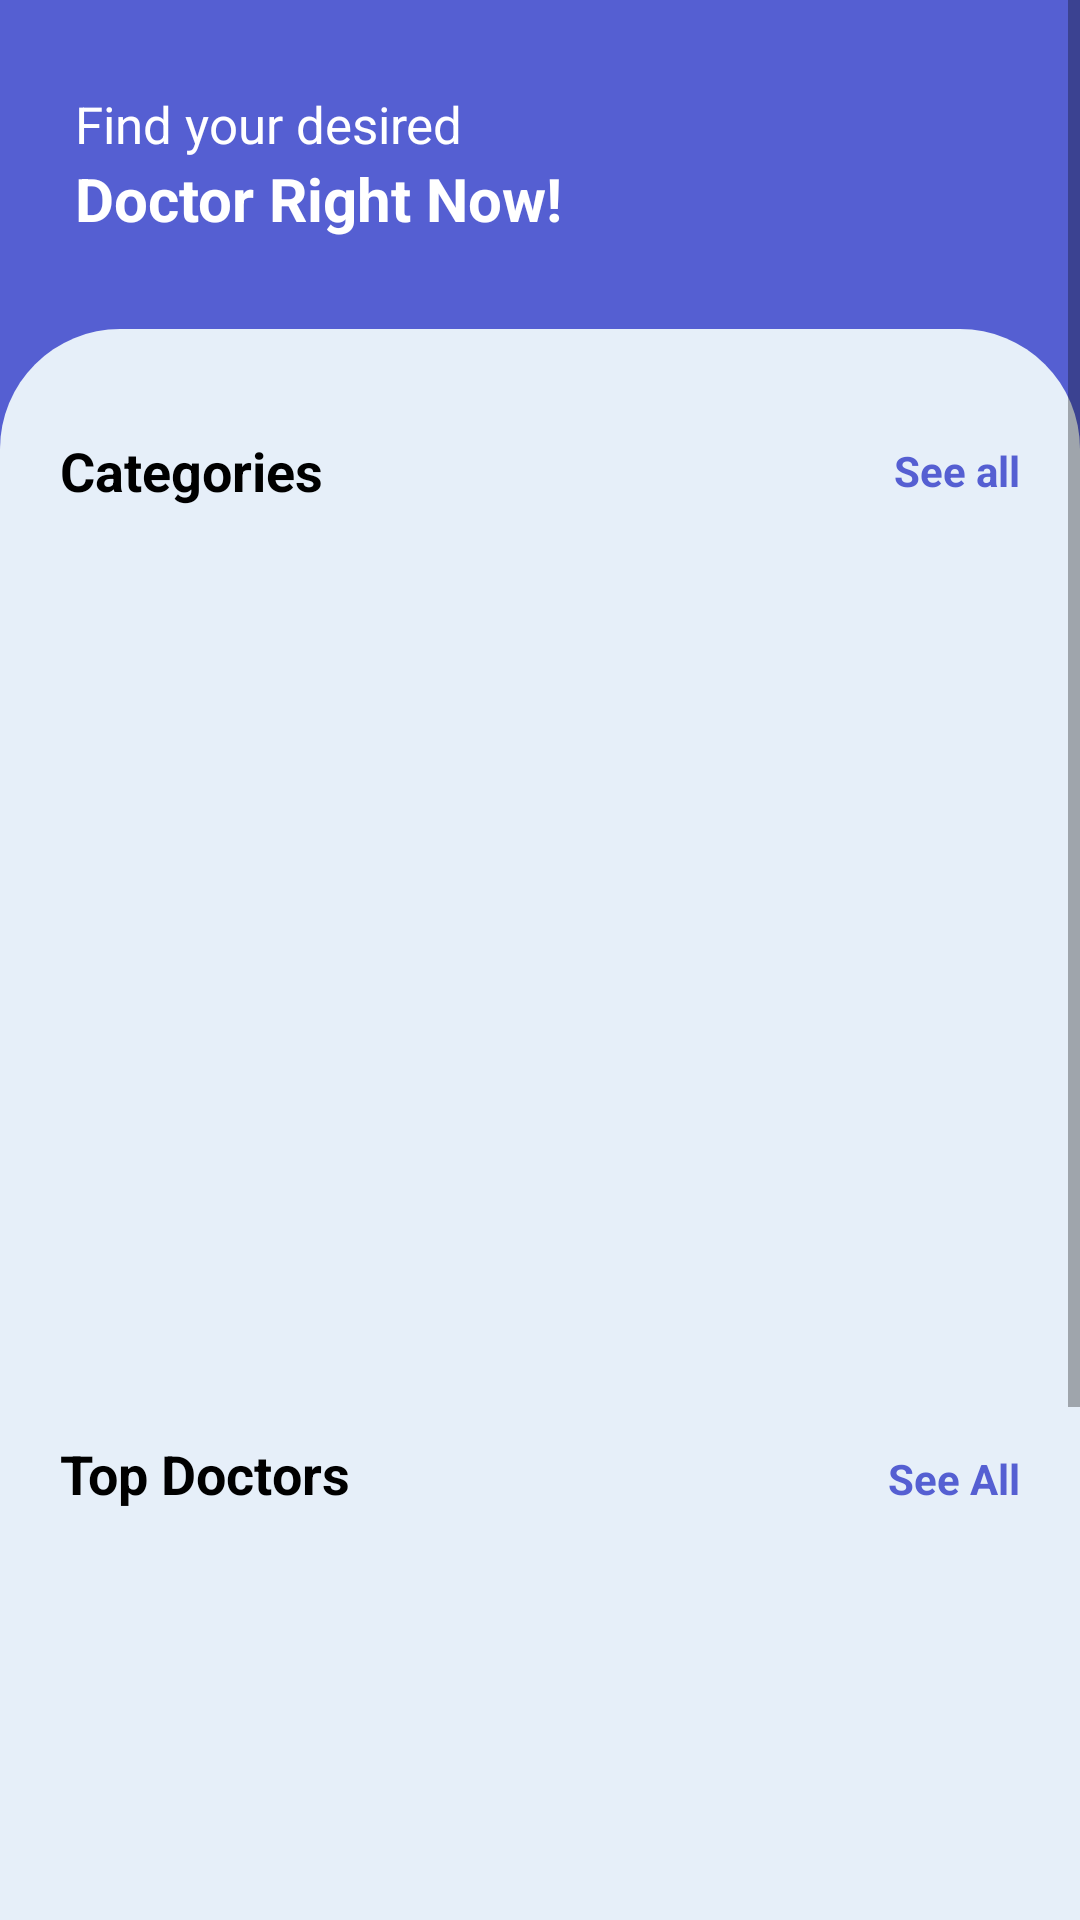

This screen was rendered from an Android layout file. Write that file and the resources it references.
<!-- AndroidManifest.xml: application theme Theme.DoctorAppointmentSystem -->
<!-- res/layout/fragment_category.xml -->
<?xml version="1.0" encoding="utf-8"?>
<androidx.constraintlayout.widget.ConstraintLayout xmlns:android="http://schemas.android.com/apk/res/android"
    xmlns:app="http://schemas.android.com/apk/res-auto"
    xmlns:tools="http://schemas.android.com/tools"
    android:layout_width="match_parent"
    android:layout_height="match_parent"
    tools:context=".fragment.CategoryFragment"
    android:background="@color/primary">

    <ScrollView
        android:layout_width="match_parent"
        android:layout_height="match_parent"
        app:layout_constraintTop_toTopOf="parent"
        app:layout_constraintStart_toStartOf="parent"
        app:layout_constraintEnd_toEndOf="parent"
        app:layout_constraintBottom_toBottomOf="parent"
        android:nestedScrollingEnabled="true">
        <LinearLayout
            android:layout_width="match_parent"
            android:layout_height="match_parent"
            android:orientation="vertical"
            android:paddingTop="30dp">
            <LinearLayout
                android:layout_width="match_parent"
                android:layout_height="wrap_content"
                android:orientation="vertical"
                android:paddingLeft="25dp">
                <TextView
                    android:layout_width="wrap_content"
                    android:layout_height="wrap_content"
                    android:text="Find your desired"
                    android:textColor="@color/white"
                    android:textSize="17sp"/>
                <TextView
                    android:layout_width="wrap_content"
                    android:layout_height="wrap_content"
                    android:text="Doctor Right Now!"
                    android:textColor="@color/white"
                    android:textStyle="bold"
                    android:textSize="20sp"/>
                
            </LinearLayout>
            <LinearLayout
                android:layout_width="match_parent"
                android:layout_height="match_parent"
                android:orientation="vertical"
                android:layout_marginTop="30dp"
                android:padding="20dp"
                android:background="@drawable/category_background">
                <LinearLayout
                    android:layout_width="match_parent"
                    android:layout_height="match_parent"
                    android:orientation="horizontal"
                    android:layout_marginTop="15dp">
                    <TextView
                        android:layout_width="0dp"
                        android:layout_height="match_parent"
                        android:layout_weight="0.5"
                        android:text="Categories"
                        android:textSize="18sp"
                        android:textStyle="bold"
                        android:textColor="@color/black"/>
                    <TextView
                        android:layout_width="0dp"
                        android:layout_height="match_parent"
                        android:layout_weight="0.5"
                        android:text="See all"
                        android:textAlignment="viewEnd"
                        android:textColor="@color/primary"
                        android:gravity="center"
                        tools:ignore="RtlCompat"
                        android:textStyle="bold"/>
                </LinearLayout>
                <GridView
                    android:id="@+id/dept_grid_view"
                    android:layout_width="match_parent"
                    android:layout_height="280dp"
                    android:numColumns="3"
                    android:scrollbars="none"
                    android:layout_marginTop="10dp"/>
                <LinearLayout
                    android:layout_width="match_parent"
                    android:layout_height="wrap_content"
                    android:orientation="horizontal"
                    android:layout_marginTop="20dp">
                    <TextView
                        android:layout_width="0dp"
                        android:layout_height="wrap_content"
                        android:layout_weight="0.5"
                        android:text="Top Doctors"
                        android:textSize="18sp"
                        android:textStyle="bold"
                        android:textColor="@color/black"/>
                    <TextView
                        android:layout_width="0dp"
                        android:layout_height="wrap_content"
                        android:layout_weight="0.5"
                        android:textAlignment="viewEnd"
                        android:text="See All"
                        android:textColor="@color/primary"
                        android:gravity="center"
                        tools:ignore="RtlCompat"
                        android:textStyle="bold"/>
                </LinearLayout>
                <ListView
                    android:id="@+id/doctor_list_view"
                    android:layout_width="match_parent"
                    android:layout_height="340dp"
                    android:minHeight="340dp"
                    android:layout_marginTop="10dp"
                    android:divider="@null"
                    android:dividerHeight="20dp"
                    android:nestedScrollingEnabled="true"/>
            </LinearLayout>
        </LinearLayout>
    </ScrollView>

</androidx.constraintlayout.widget.ConstraintLayout>
<!-- resources referenced by this layout -->
<resources>
  <color name="black">#FF000000</color>
  <color name="primary">#555fd2</color>
  <color name="white">#FFFFFFFF</color>
  <!-- drawable category_background (drawable) -->
  <?xml version="1.0" encoding="utf-8"?>
  <shape xmlns:android="http://schemas.android.com/apk/res/android"
      android:shape="rectangle">
      <solid
          android:color="@color/LayoutBg"/>
      <corners
          android:topRightRadius="40dp"
          android:topLeftRadius="40dp"/>
  </shape>
  <style name="Theme.DoctorAppointmentSystem" parent="Theme.MaterialComponents.DayNight.DarkActionBar">
          
          <item name="colorPrimary">@color/primary</item>
          <item name="colorPrimaryVariant">@color/primary</item>
          <item name="colorOnPrimary">@color/white</item>
          
          <item name="colorSecondary">@color/secondary</item>
          <item name="colorSecondaryVariant">@color/teal_700</item>
          <item name="colorOnSecondary">@color/black</item>
          
          <item name="android:statusBarColor" tools:targetApi="l">?attr/colorPrimaryVariant</item>
          
          
          
  
          <item name="bottomSheetDialogTheme">@style/AppBottomSheetDialogTheme</item>
      </style>
  <color name="LayoutBg">#e6eff9</color>
  <color name="secondary">#ffffff</color>
  <color name="teal_700">#FF018786</color>
  <style name="AppBottomSheetDialogTheme" parent="Theme.Design.Light.BottomSheetDialog">
          <item name="bottomSheetStyle">@drawable/bottom_dialog_background</item>
      </style>
  <!-- drawable bottom_dialog_background (drawable) -->
  <?xml version="1.0" encoding="utf-8"?>
  <shape
      xmlns:android="http://schemas.android.com/apk/res/android"
      android:shape="rectangle">
  
      <solid
          android:color="@color/white"/>
      <corners
          android:topLeftRadius="14dp"
          android:topRightRadius="14dp"/>
  
  </shape>
</resources>
